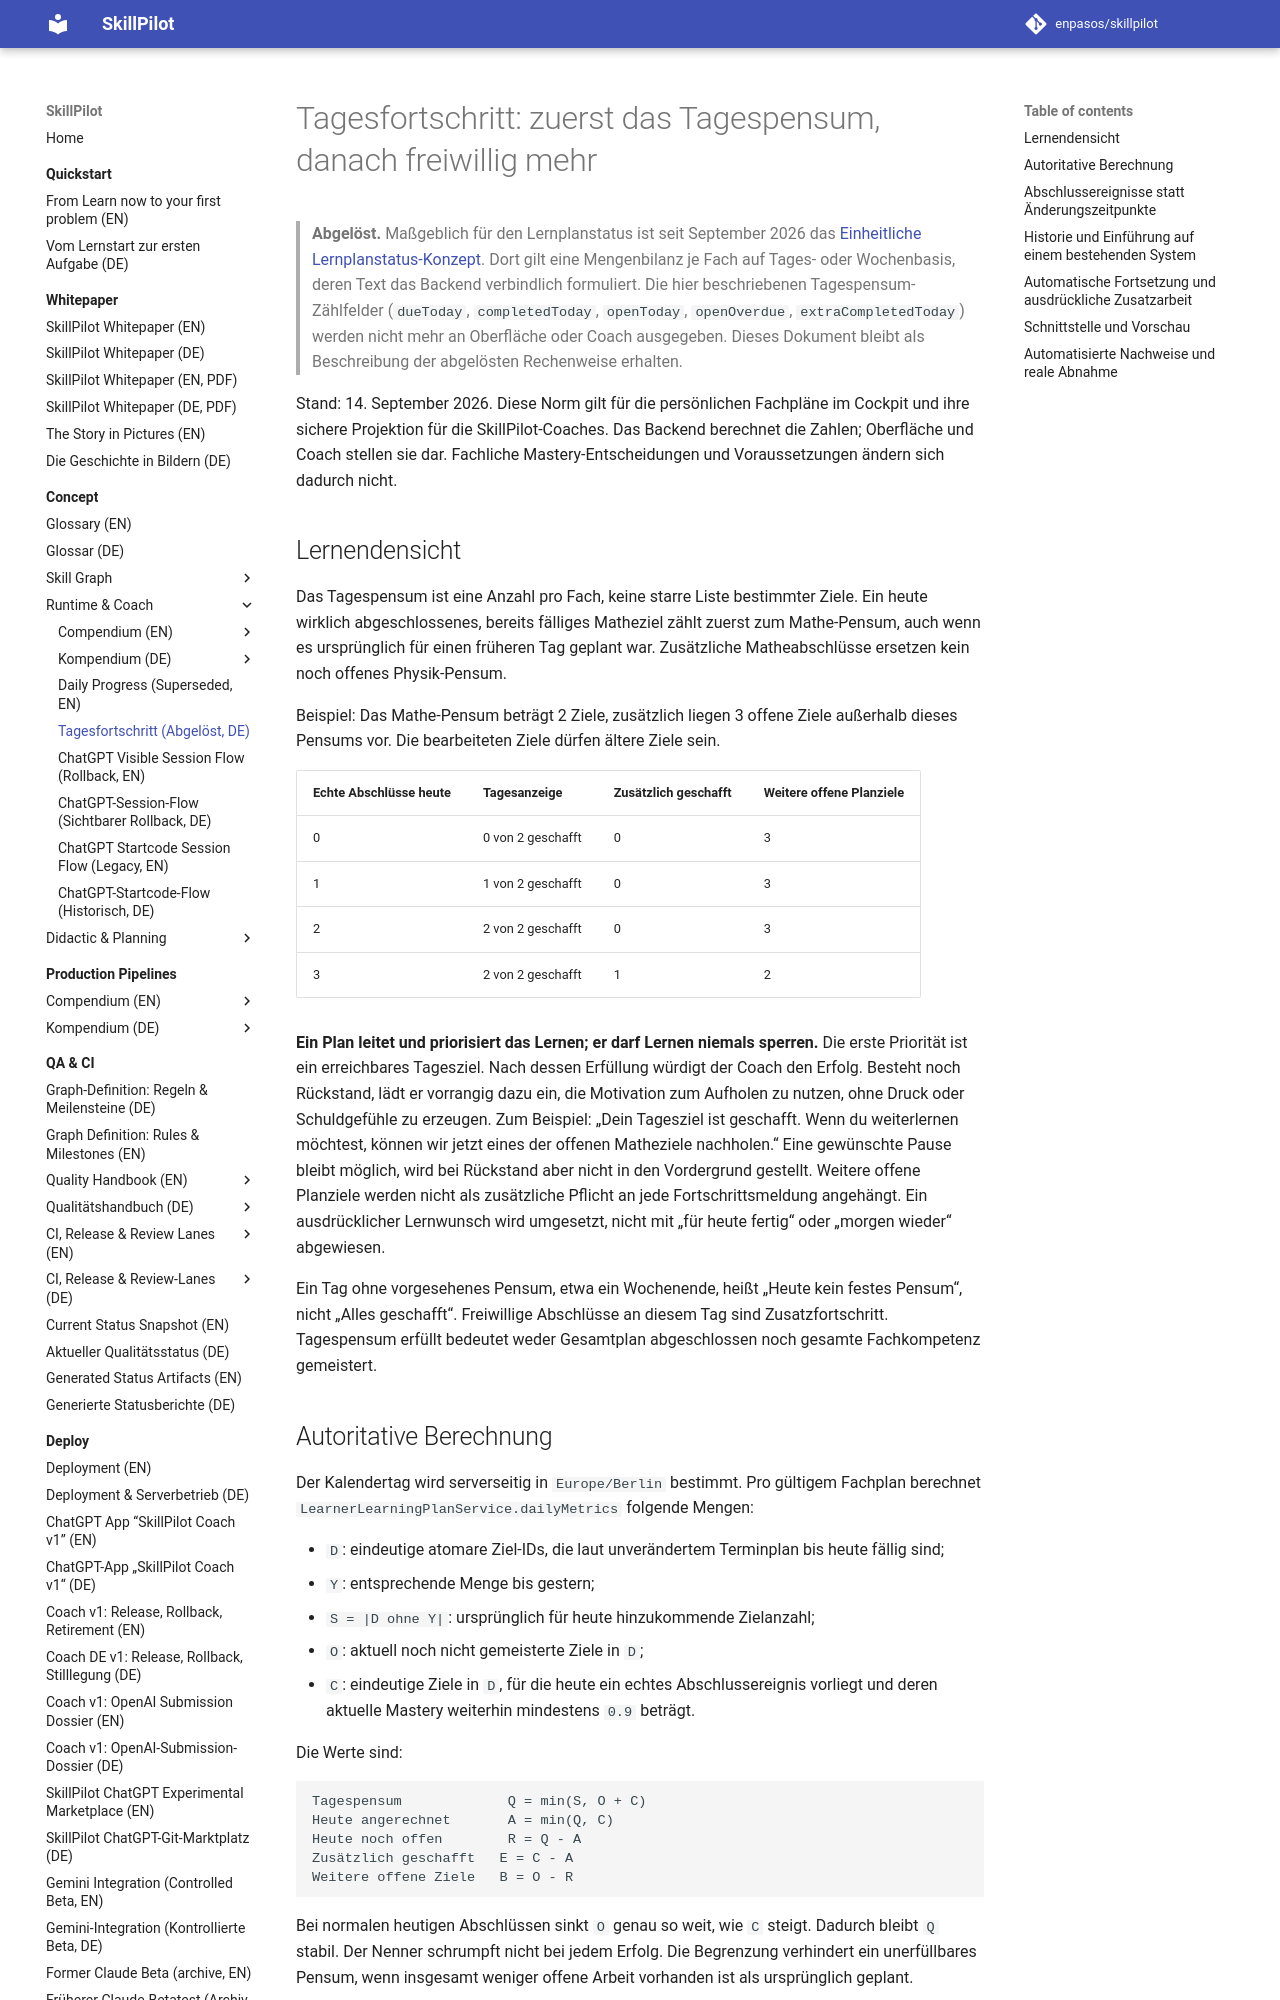

repository: enpasos/skillpilot · page: concept/runtime-workflows/daily-learning-progress/index.html · generator: mkdocs

# Tagesfortschritt: zuerst das Tagespensum, danach freiwillig mehr

> **Abgelöst.** Maßgeblich für den Lernplanstatus ist seit September 2026 das
> [Einheitliche Lernplanstatus-Konzept](../didactic/unified-learning-plan-status.md).
> Dort gilt eine Mengenbilanz je Fach auf Tages- oder Wochenbasis, deren Text das
> Backend verbindlich formuliert. Die hier beschriebenen Tagespensum-Zählfelder
> (`dueToday`, `completedToday`, `openToday`, `openOverdue`, `extraCompletedToday`)
> werden nicht mehr an Oberfläche oder Coach ausgegeben. Dieses Dokument bleibt als
> Beschreibung der abgelösten Rechenweise erhalten.

Stand: 14. September 2026. Diese Norm gilt für die persönlichen Fachpläne im
Cockpit und ihre sichere Projektion für die SkillPilot-Coaches. Das Backend
berechnet die Zahlen; Oberfläche und Coach stellen sie dar. Fachliche
Mastery-Entscheidungen und Voraussetzungen ändern sich dadurch nicht.

## Lernendensicht

Das Tagespensum ist eine Anzahl pro Fach, keine starre Liste bestimmter Ziele.
Ein heute wirklich abgeschlossenes, bereits fälliges Matheziel zählt zuerst
zum Mathe-Pensum, auch wenn es ursprünglich für einen früheren Tag geplant war.
Zusätzliche Matheabschlüsse ersetzen kein noch offenes Physik-Pensum.

Beispiel: Das Mathe-Pensum beträgt 2 Ziele, zusätzlich liegen 3 offene Ziele
außerhalb dieses Pensums vor. Die bearbeiteten Ziele dürfen ältere Ziele sein.

| Echte Abschlüsse heute | Tagesanzeige | Zusätzlich geschafft | Weitere offene Planziele |
| --- | --- | --- | --- |
| 0 | 0 von 2 geschafft | 0 | 3 |
| 1 | 1 von 2 geschafft | 0 | 3 |
| 2 | 2 von 2 geschafft | 0 | 3 |
| 3 | 2 von 2 geschafft | 1 | 2 |

**Ein Plan leitet und priorisiert das Lernen; er darf Lernen niemals sperren.**
Die erste Priorität ist ein erreichbares Tagesziel. Nach dessen Erfüllung
würdigt der Coach den Erfolg. Besteht noch Rückstand, lädt er vorrangig dazu ein,
die Motivation zum Aufholen zu nutzen, ohne Druck oder Schuldgefühle zu erzeugen.
Zum Beispiel: „Dein Tagesziel ist geschafft. Wenn du weiterlernen möchtest,
können wir jetzt eines der offenen Matheziele nachholen.“ Eine gewünschte Pause
bleibt möglich, wird bei Rückstand aber nicht in den Vordergrund gestellt.
Weitere offene Planziele werden nicht als zusätzliche Pflicht an jede
Fortschrittsmeldung angehängt. Ein ausdrücklicher Lernwunsch wird umgesetzt,
nicht mit „für heute fertig“ oder „morgen wieder“ abgewiesen.

Ein Tag ohne vorgesehenes Pensum, etwa ein Wochenende, heißt „Heute kein festes
Pensum“, nicht „Alles geschafft“. Freiwillige Abschlüsse an diesem Tag sind
Zusatzfortschritt. Tagespensum erfüllt bedeutet weder Gesamtplan abgeschlossen
noch gesamte Fachkompetenz gemeistert.
